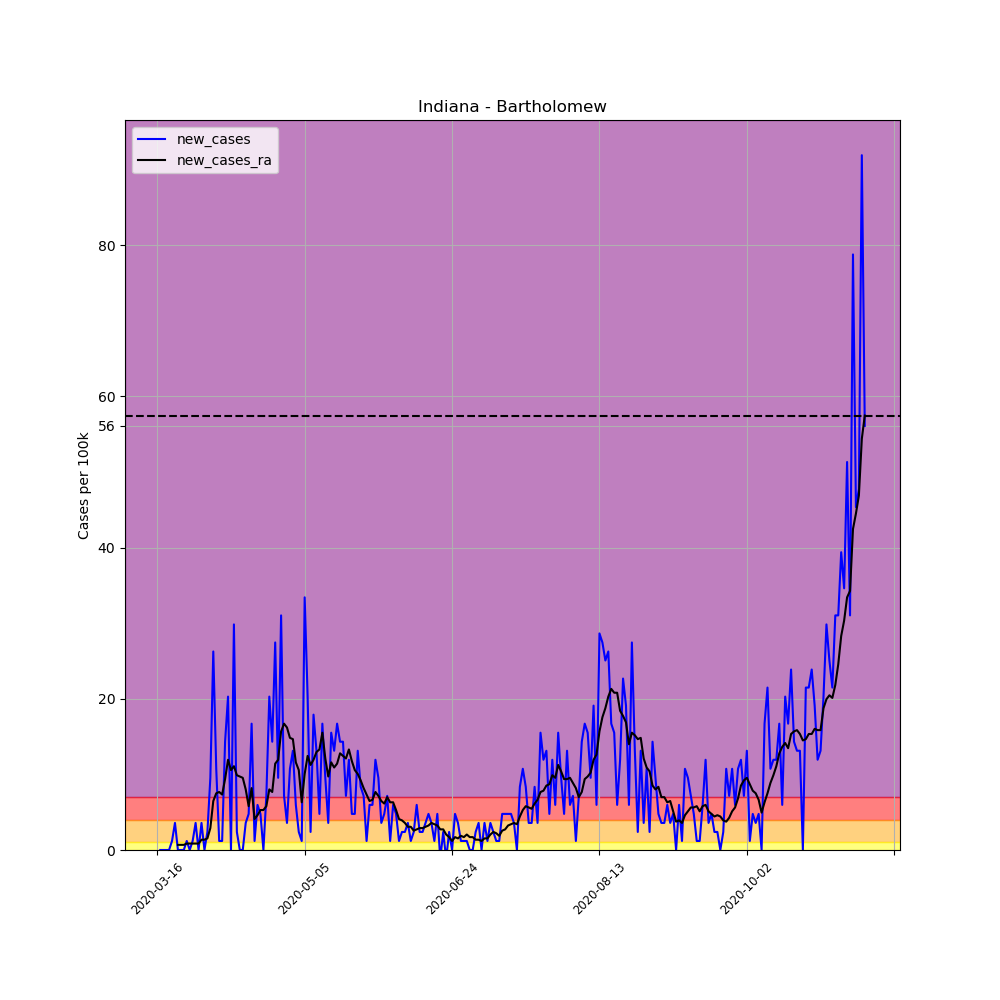

The file beside this chart, header and first rows:
, date, county, state, fips, cases, deaths, COUNTY, STNAME, CTYNAME, POPESTIMATE2019, per_100k, per_100k_ra, new_cases, new_cases_ra
107770, 2020-03-16, Bartholomew, Indiana, 18005, 1, 0, 5, Indiana, Bartholomew, 83779, 1.194, , , 
107771, 2020-03-17, Bartholomew, Indiana, 18005, 1, 0, 5, Indiana, Bartholomew, 83779, 1.194, , 0.0, 
107772, 2020-03-18, Bartholomew, Indiana, 18005, 1, 0, 5, Indiana, Bartholomew, 83779, 1.194, , 0.0, 
107773, 2020-03-19, Bartholomew, Indiana, 18005, 1, 0, 5, Indiana, Bartholomew, 83779, 1.194, , 0.0, 
107774, 2020-03-20, Bartholomew, Indiana, 18005, 1, 0, 5, Indiana, Bartholomew, 83779, 1.194, , 0.0, 
107775, 2020-03-21, Bartholomew, Indiana, 18005, 2, 0, 5, Indiana, Bartholomew, 83779, 2.387, , 1.194, 
107776, 2020-03-22, Bartholomew, Indiana, 18005, 5, 0, 5, Indiana, Bartholomew, 83779, 5.968, 2.046, 3.581, 
107777, 2020-03-23, Bartholomew, Indiana, 18005, 5, 0, 5, Indiana, Bartholomew, 83779, 5.968, 2.728, 0.0, 0.6821
107778, 2020-03-24, Bartholomew, Indiana, 18005, 5, 0, 5, Indiana, Bartholomew, 83779, 5.968, 3.41, 0.0, 0.6821
107779, 2020-03-25, Bartholomew, Indiana, 18005, 5, 0, 5, Indiana, Bartholomew, 83779, 5.968, 4.092, 0.0, 0.6821
107780, 2020-03-26, Bartholomew, Indiana, 18005, 6, 0, 5, Indiana, Bartholomew, 83779, 7.162, 4.945, 1.194, 0.8526
107781, 2020-03-27, Bartholomew, Indiana, 18005, 6, 0, 5, Indiana, Bartholomew, 83779, 7.162, 5.798, 0.0, 0.8526
107782, 2020-03-28, Bartholomew, Indiana, 18005, 7, 0, 5, Indiana, Bartholomew, 83779, 8.355, 6.65, 1.194, 0.8526
107783, 2020-03-29, Bartholomew, Indiana, 18005, 10, 0, 5, Indiana, Bartholomew, 83779, 11.94, 7.503, 3.581, 0.8526
107784, 2020-03-30, Bartholomew, Indiana, 18005, 10, 0, 5, Indiana, Bartholomew, 83779, 11.94, 8.355, 0.0, 0.8526
107785, 2020-03-31, Bartholomew, Indiana, 18005, 13, 0, 5, Indiana, Bartholomew, 83779, 15.52, 9.719, 3.581, 1.364
107786, 2020-04-01, Bartholomew, Indiana, 18005, 13, 0, 5, Indiana, Bartholomew, 83779, 15.52, 11.08, 0.0, 1.364
107787, 2020-04-02, Bartholomew, Indiana, 18005, 15, 0, 5, Indiana, Bartholomew, 83779, 17.9, 12.62, 2.387, 1.535
107788, 2020-04-03, Bartholomew, Indiana, 18005, 23, 0, 5, Indiana, Bartholomew, 83779, 27.45, 15.52, 9.549, 2.899
107789, 2020-04-04, Bartholomew, Indiana, 18005, 45, 0, 5, Indiana, Bartholomew, 83779, 53.71, 22, 26.26, 6.48
107790, 2020-04-05, Bartholomew, Indiana, 18005, 54, 0, 5, Indiana, Bartholomew, 83779, 64.46, 29.5, 10.74, 7.503
107791, 2020-04-06, Bartholomew, Indiana, 18005, 55, 2, 5, Indiana, Bartholomew, 83779, 65.65, 37.17, 1.194, 7.673
107792, 2020-04-07, Bartholomew, Indiana, 18005, 56, 5, 5, Indiana, Bartholomew, 83779, 66.84, 44.5, 1.194, 7.332
107793, 2020-04-08, Bartholomew, Indiana, 18005, 68, 6, 5, Indiana, Bartholomew, 83779, 81.17, 53.88, 14.32, 9.378
107794, 2020-04-09, Bartholomew, Indiana, 18005, 85, 6, 5, Indiana, Bartholomew, 83779, 101.5, 65.82, 20.29, 11.94
107795, 2020-04-10, Bartholomew, Indiana, 18005, 85, 6, 5, Indiana, Bartholomew, 83779, 101.5, 76.39, 0.0, 10.57
107796, 2020-04-11, Bartholomew, Indiana, 18005, 110, 6, 5, Indiana, Bartholomew, 83779, 131.3, 87.48, 29.84, 11.08
107797, 2020-04-12, Bartholomew, Indiana, 18005, 112, 6, 5, Indiana, Bartholomew, 83779, 133.7, 97.37, 2.387, 9.89
107798, 2020-04-13, Bartholomew, Indiana, 18005, 112, 6, 5, Indiana, Bartholomew, 83779, 133.7, 107.1, 0.0, 9.719
107799, 2020-04-14, Bartholomew, Indiana, 18005, 112, 6, 5, Indiana, Bartholomew, 83779, 133.7, 116.6, 0.0, 9.549
107800, 2020-04-15, Bartholomew, Indiana, 18005, 115, 6, 5, Indiana, Bartholomew, 83779, 137.3, 124.6, 3.581, 8.014
107801, 2020-04-16, Bartholomew, Indiana, 18005, 119, 8, 5, Indiana, Bartholomew, 83779, 142, 130.4, 4.774, 5.798
107802, 2020-04-17, Bartholomew, Indiana, 18005, 133, 9, 5, Indiana, Bartholomew, 83779, 158.8, 138.6, 16.71, 8.185
107803, 2020-04-18, Bartholomew, Indiana, 18005, 134, 9, 5, Indiana, Bartholomew, 83779, 159.9, 142.7, 1.194, 4.092
107804, 2020-04-19, Bartholomew, Indiana, 18005, 139, 9, 5, Indiana, Bartholomew, 83779, 165.9, 147.3, 5.968, 4.604
107805, 2020-04-20, Bartholomew, Indiana, 18005, 143, 9, 5, Indiana, Bartholomew, 83779, 170.7, 152.6, 4.774, 5.286
107806, 2020-04-21, Bartholomew, Indiana, 18005, 143, 10, 5, Indiana, Bartholomew, 83779, 170.7, 157.9, 0.0, 5.286
107807, 2020-04-22, Bartholomew, Indiana, 18005, 149, 10, 5, Indiana, Bartholomew, 83779, 177.8, 163.7, 7.162, 5.798
107808, 2020-04-23, Bartholomew, Indiana, 18005, 166, 11, 5, Indiana, Bartholomew, 83779, 198.1, 171.7, 20.29, 8.014
107809, 2020-04-24, Bartholomew, Indiana, 18005, 178, 11, 5, Indiana, Bartholomew, 83779, 212.5, 179.4, 14.32, 7.673
107810, 2020-04-25, Bartholomew, Indiana, 18005, 201, 13, 5, Indiana, Bartholomew, 83779, 239.9, 190.8, 27.45, 11.42
107811, 2020-04-26, Bartholomew, Indiana, 18005, 209, 13, 5, Indiana, Bartholomew, 83779, 249.5, 202.7, 9.549, 11.94
107812, 2020-04-27, Bartholomew, Indiana, 18005, 235, 13, 5, Indiana, Bartholomew, 83779, 280.5, 218.4, 31.03, 15.69
107813, 2020-04-28, Bartholomew, Indiana, 18005, 241, 14, 5, Indiana, Bartholomew, 83779, 287.7, 235.1, 7.162, 16.71
107814, 2020-04-29, Bartholomew, Indiana, 18005, 244, 15, 5, Indiana, Bartholomew, 83779, 291.2, 251.3, 3.581, 16.2
107815, 2020-04-30, Bartholomew, Indiana, 18005, 253, 15, 5, Indiana, Bartholomew, 83779, 302, 266.2, 10.74, 14.83
107816, 2020-05-01, Bartholomew, Indiana, 18005, 264, 15, 5, Indiana, Bartholomew, 83779, 315.1, 280.8, 13.13, 14.66
107817, 2020-05-02, Bartholomew, Indiana, 18005, 269, 17, 5, Indiana, Bartholomew, 83779, 321.1, 292.4, 5.968, 11.6
107818, 2020-05-03, Bartholomew, Indiana, 18005, 271, 17, 5, Indiana, Bartholomew, 83779, 323.5, 303, 2.387, 10.57
107819, 2020-05-04, Bartholomew, Indiana, 18005, 272, 17, 5, Indiana, Bartholomew, 83779, 324.7, 309.3, 1.194, 6.309
107820, 2020-05-05, Bartholomew, Indiana, 18005, 300, 20, 5, Indiana, Bartholomew, 83779, 358.1, 319.4, 33.42, 10.06
107821, 2020-05-06, Bartholomew, Indiana, 18005, 317, 22, 5, Indiana, Bartholomew, 83779, 378.4, 331.8, 20.29, 12.45
107822, 2020-05-07, Bartholomew, Indiana, 18005, 319, 24, 5, Indiana, Bartholomew, 83779, 380.8, 343.1, 2.387, 11.25
107823, 2020-05-08, Bartholomew, Indiana, 18005, 334, 25, 5, Indiana, Bartholomew, 83779, 398.7, 355, 17.9, 11.94
107824, 2020-05-09, Bartholomew, Indiana, 18005, 345, 26, 5, Indiana, Bartholomew, 83779, 411.8, 368, 13.13, 12.96
107825, 2020-05-10, Bartholomew, Indiana, 18005, 349, 29, 5, Indiana, Bartholomew, 83779, 416.6, 381.3, 4.774, 13.3
107826, 2020-05-11, Bartholomew, Indiana, 18005, 363, 29, 5, Indiana, Bartholomew, 83779, 433.3, 396.8, 16.71, 15.52
107827, 2020-05-12, Bartholomew, Indiana, 18005, 371, 30, 5, Indiana, Bartholomew, 83779, 442.8, 408.9, 9.549, 12.11
107828, 2020-05-13, Bartholomew, Indiana, 18005, 374, 30, 5, Indiana, Bartholomew, 83779, 446.4, 418.6, 3.581, 9.719
107829, 2020-05-14, Bartholomew, Indiana, 18005, 387, 32, 5, Indiana, Bartholomew, 83779, 461.9, 430.2, 15.52, 11.6
... 181 more rows
